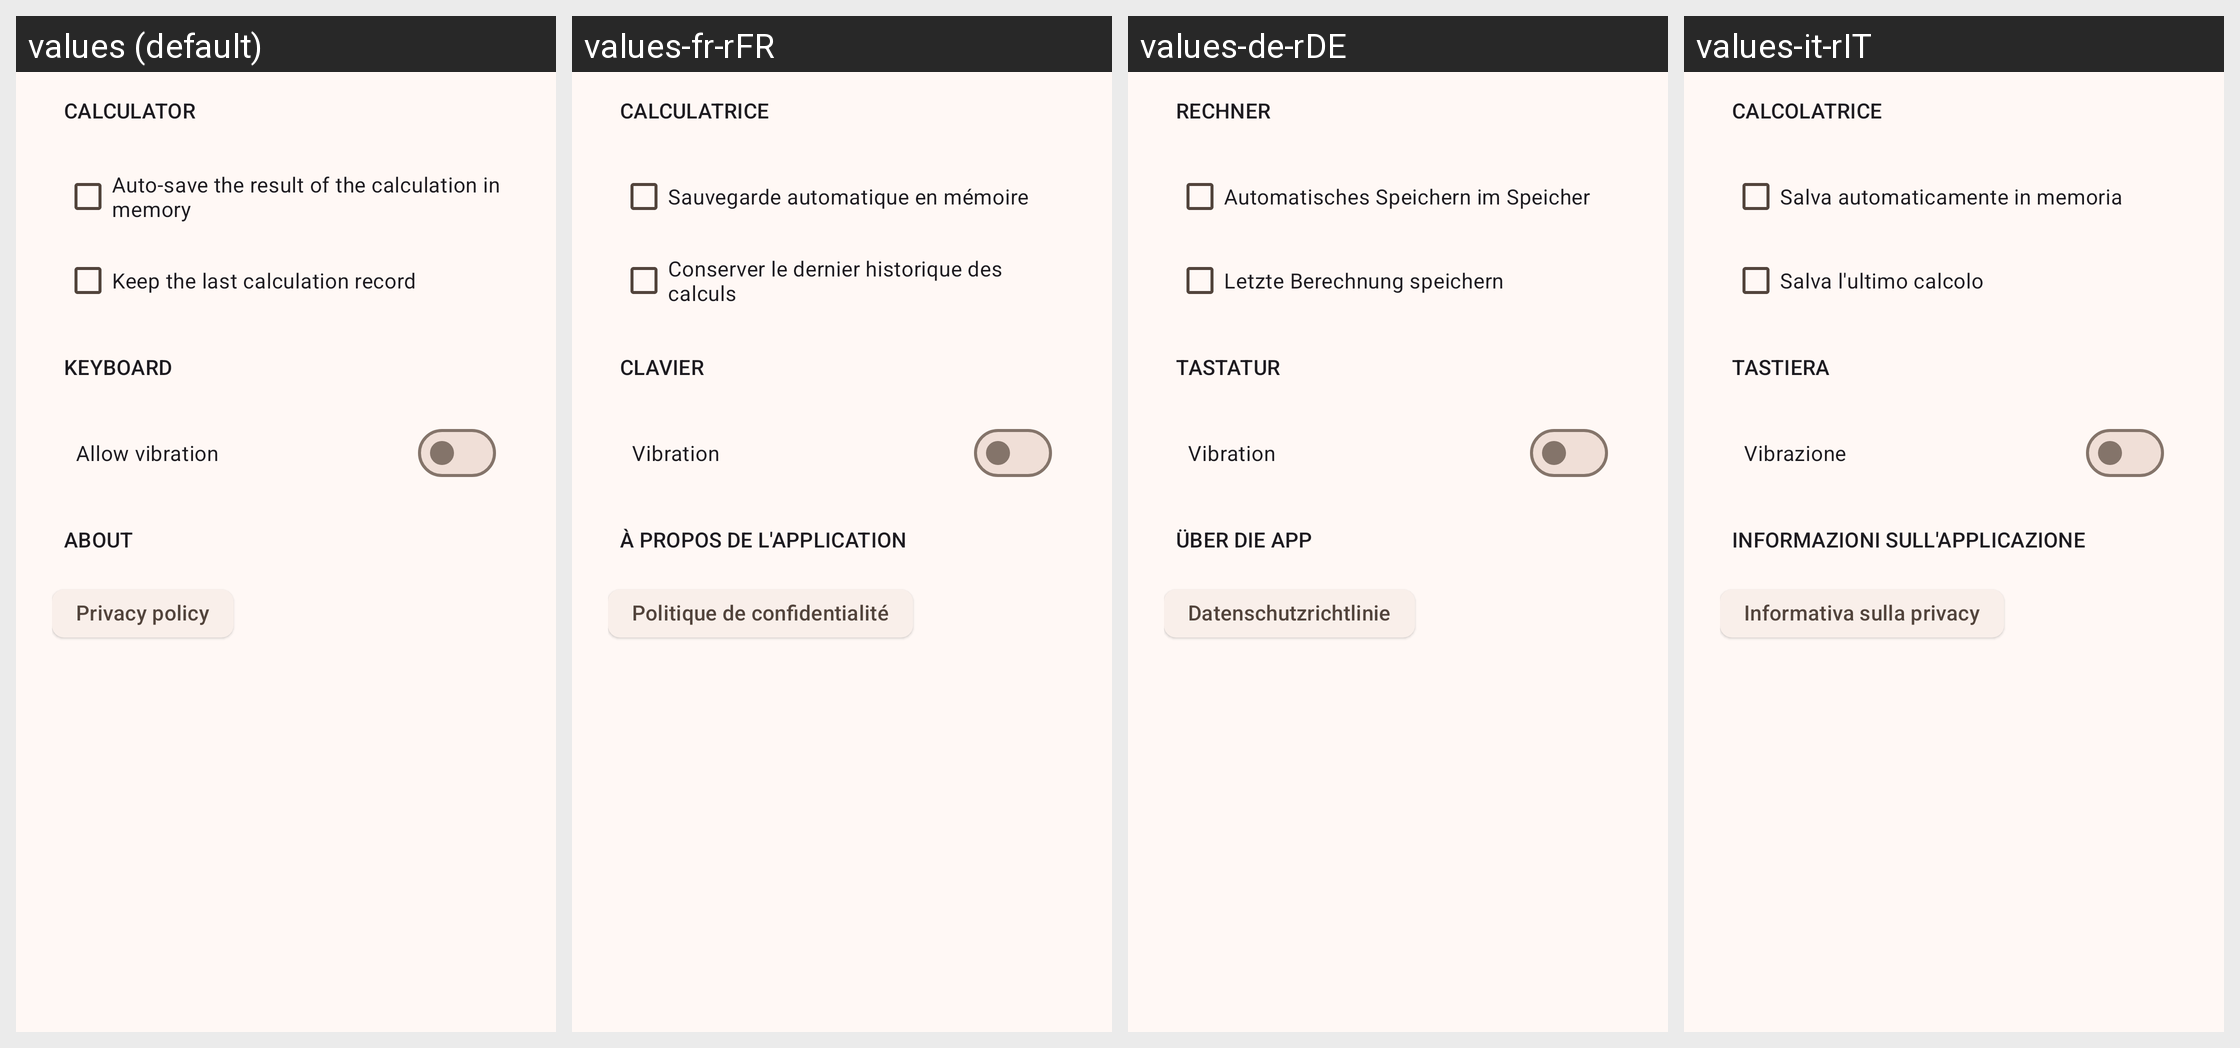

The Android screen above is rendered under several locales of the same app. Produce the string resources it draws, with the default and per-locale values.
Android screen res/layout/activity_settings.xml rendered under 4 locales, left to right: values (default), values-fr-rFR, values-de-rDE, values-it-rIT. Device: Nexus 5 (rendered at 1080×1920; each locale shown at half size, 540×960, under a caption strip naming it); theme MyTheme.
Other locales in the repository, not shown: values-hi-rIN, values-pl-rPL, values-ru-rRU, values-sv-rSE, values-uk-rUA.
Strings drawn on this screen, with the default value and each locale's value (text and hints the layout hard-codes, and strings that could not be matched under every locale, appear in the picture but are not listed):

preferenceTitle_calculatorCategory
  values: Calculator
  values-fr-rFR: Calculatrice
  values-de-rDE: Rechner
  values-it-rIT: Calcolatrice

preference_memoryAutoSave
  values: Auto-save the result of the calculation in memory
  values-fr-rFR: Sauvegarde automatique en mémoire
  values-de-rDE: Automatisches Speichern im Speicher
  values-it-rIT: Salva automaticamente in memoria

preference_keepLastCalculationDesc
  values: Keep the last calculation record
  values-fr-rFR: Conserver le dernier historique des calculs
  values-de-rDE: Letzte Berechnung speichern
  values-it-rIT: Salva l'ultimo calcolo

preferenceTitle_keyboardCategory
  values: Keyboard
  values-fr-rFR: Clavier
  values-de-rDE: Tastatur
  values-it-rIT: Tastiera

preference_vibration
  values: Allow vibration
  values-fr-rFR: Vibration
  values-de-rDE: Vibration
  values-it-rIT: Vibrazione

preferenceTitle_aboutCategory
  values: About
  values-fr-rFR: À propos de l'application
  values-de-rDE: Über die App
  values-it-rIT: Informazioni sull'applicazione

preference_privacyPolicy
  values: Privacy policy
  values-fr-rFR: Politique de confidentialité
  values-de-rDE: Datenschutzrichtlinie
  values-it-rIT: Informativa sulla privacy
